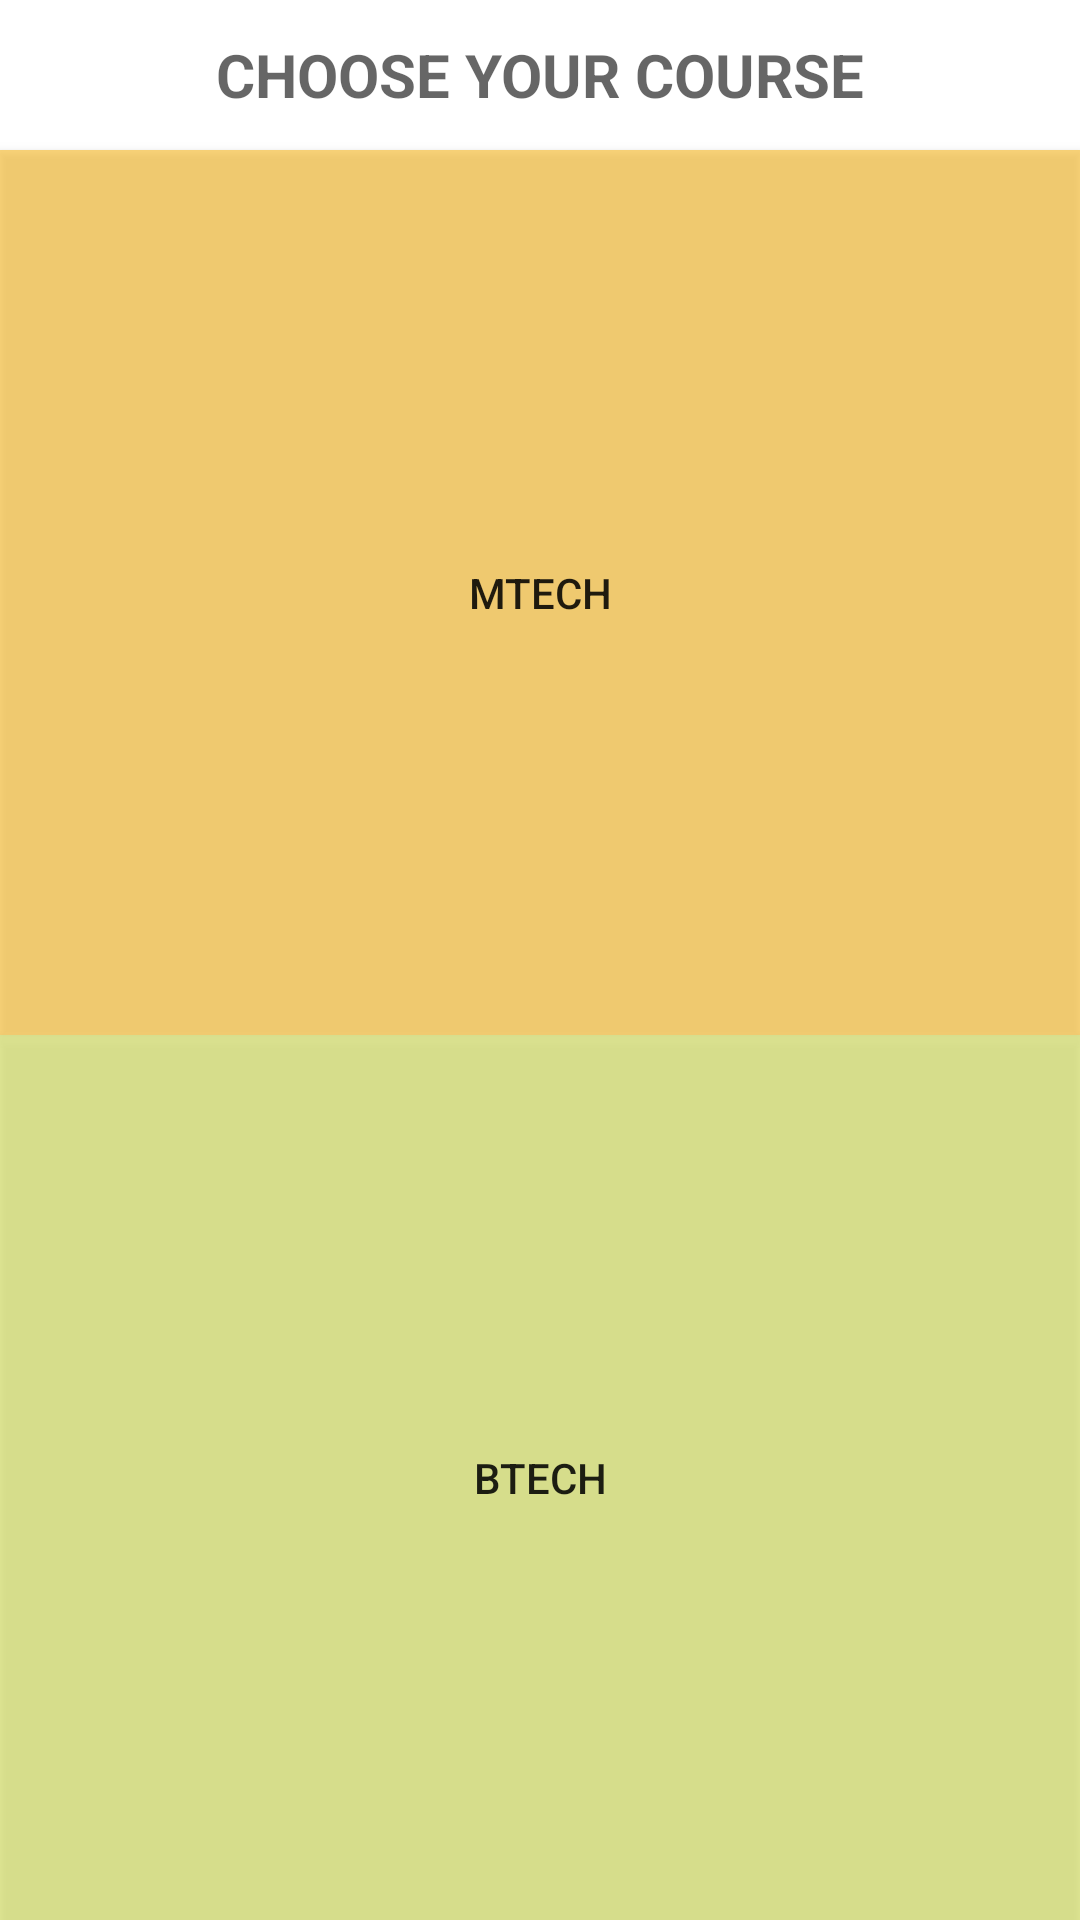

This screen was rendered from an Android layout file. Write that file and the resources it references.
<!-- AndroidManifest.xml: application theme AppTheme -->
<!-- res/layout/btechormtech.xml -->
<?xml version="1.0" encoding="utf-8"?>
<android.support.constraint.ConstraintLayout
    xmlns:app="http://schemas.android.com/apk/res-auto"
    xmlns:tools="http://schemas.android.com/tools"
    xmlns:android="http://schemas.android.com/apk/res/android"
    android:layout_width="match_parent"
    android:gravity="center"

    android:layout_height="match_parent"
    android:orientation="vertical">


        <Button
            android:id="@+id/btechbutton"
            android:layout_width="0dp"
            android:layout_height="0dp"
            android:background="#80CDDC39"
            android:text="BTECH"
            app:layout_constraintBottom_toBottomOf="parent"
            app:layout_constraintLeft_toLeftOf="parent"
            app:layout_constraintRight_toRightOf="parent"
            app:layout_constraintTop_toBottomOf="@+id/mtechbutton" />

        <Button
            android:id="@+id/mtechbutton"
            android:layout_width="0dp"
            android:layout_height="0dp"
            android:background="#80FFB300"
            android:text="MTECH"
            app:layout_constraintBottom_toTopOf="@+id/btechbutton"
            app:layout_constraintLeft_toLeftOf="parent"
            app:layout_constraintRight_toRightOf="parent"
            app:layout_constraintTop_toBottomOf="@+id/textView"
            app:layout_constraintHorizontal_bias="0.0" />

        <ImageView
            android:id="@+id/imageView3"
            android:layout_width="0dp"
            android:layout_height="0dp"
            android:layout_marginLeft="0dp"
            android:layout_marginRight="0dp"
            android:layout_marginTop="0dp"
            android:scaleType="centerCrop"
            app:layout_constraintHorizontal_bias="0.238"
            app:layout_constraintLeft_toLeftOf="parent"
            app:layout_constraintRight_toRightOf="parent"
            app:layout_constraintTop_toBottomOf="@+id/textView"
 />

        <TextView
            android:id="@+id/textView"
            android:layout_width="0dp"
            android:layout_height="50sp"
            android:layout_marginLeft="0dp"
            android:layout_marginRight="0dp"
            android:layout_marginTop="0dp"
            android:background="#ffffff"
            android:gravity="center_horizontal|center_vertical"
            android:text="CHOOSE YOUR COURSE"
            android:textAppearance="@style/TextAppearance.AppCompat.Display1"
            android:textSize="20sp"
            android:textStyle="bold"
            app:layout_constraintHorizontal_bias="0.0"
            app:layout_constraintLeft_toLeftOf="parent"
            app:layout_constraintRight_toRightOf="parent"
            app:layout_constraintTop_toTopOf="parent" />

</android.support.constraint.ConstraintLayout>
<!-- resources referenced by this layout -->
<resources>
  <style name="AppTheme" parent="Theme.AppCompat.Light.NoActionBar">
          
          <item name="colorPrimary">@color/colorPrimary</item>
          <item name="colorPrimaryDark">@color/colorPrimaryDark</item>
          <item name="colorAccent">@color/colorAccent</item>
      </style>
  <color name="colorPrimary">#424e75</color>
  <color name="colorPrimaryDark">#424e75</color>
  <color name="colorAccent">#424e75</color>
</resources>
